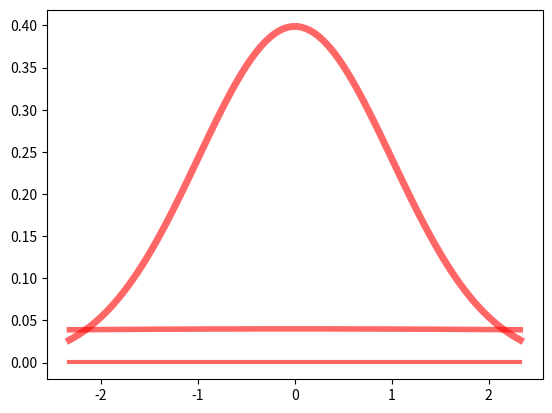

Recreate this plot in Python.
import numpy as np
from scipy import stats
from math import e
import matplotlib.pyplot as plt

# rand_norm_list = np.random.normal(0,1,(100))
# print(rand_norm_list)
# sum = 0
# for _ in rand_norm_list:
#     sum += _
# print(sum/100)

x=1
b = stats.norm.pdf(0,0,x)
c = stats.norm.cdf(0,0,x)-stats.norm.cdf(-0.1,0,x)

print(b)
print(c)
x = np.linspace(stats.norm.ppf(0.01),stats.norm.ppf(0.99), 100)
fig, ax = plt.subplots(1, 1)
ax.plot(x, stats.norm.pdf(x,0,1), 'r-', lw=5, alpha=0.6, label='norm pdf1')
ax.plot(x, stats.norm.pdf(x,0,10), 'r-', lw=4, alpha=0.6, label='norm pdf2')
ax.plot(x, stats.norm.pdf(x,0,10000), 'r-', lw=3, alpha=0.6, label='norm pdf2')

plt.show()